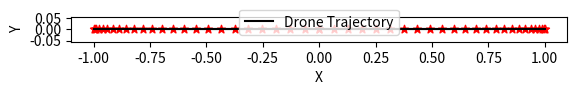
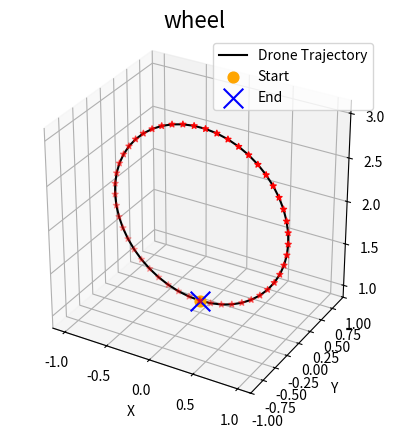

These charts were generated, in order, by the following Python code: (Note: this script raises an exception after producing the figures.)
import matplotlib.pyplot as plt
import csv
import numpy as np


def generate_wheel_points(num_points):
    t = np.linspace(0, 2*np.pi, num_points)
    radius = 1
    x = radius*np.sin(t)
    y = np.ones_like(t) - radius
    z = -radius*np.cos(t) + 2*radius
    return x, y, z


def save_to_csv(x, y, z, filename='wheel.csv'):
    with open(filename, mode='w', newline='') as csvfile:
        writer = csv.writer(csvfile)
        writer.writerow(['X', 'Y', 'Z'])
        for xi, yi, zi in zip(x, y, z):
            writer.writerow([round(xi, 3), round(yi, 3), round(zi, 3)])
            
            
def plot_2d_trajectory(x, y):
    fig = plt.figure()
    ax = fig.add_subplot(111)
    ax.plot(x, y, c='black', label='Drone Trajectory')
    ax.scatter(x, y, c='red', marker='*')
    ax.set_xlabel('X')
    ax.set_ylabel('Y')
    ax.set_aspect('equal')
    ax.legend()
    plt.show()


def plot_3d_trajectory(x, y, z):
    fig = plt.figure()
    ax = fig.add_subplot(111, projection='3d')
    ax.plot(x, y, z, c = 'black', label='Drone Trajectory')
    ax.scatter(x, y, z, c='red', marker='*')
    ax.scatter(x[0], y[0], z[0], c='orange', marker='o', s = 60, label='Start')
    ax.scatter(x[-1], y[-1], z[-1], c='blue', marker='x', s = 200, label='End')
    ax.set_ylim(-1,1)
    ax.set_aspect('equal') 
    ax.set_xlabel('X')
    ax.set_ylabel('Y')
    ax.set_zlabel('Z')
    ax.set_title('wheel', fontsize=16)
    ax.legend()
    plt.savefig('isaacgymenvs/tasks/trajectory/figure/wheel.png', dpi=600)
    # plt.savefig('figure/wheel.png', dpi=600)
    plt.show()


num_points = 50
x, y, z = generate_wheel_points(num_points)

plot_2d_trajectory(x, y)
plot_3d_trajectory(x, y, z)

save_to_csv(x, y, z)
